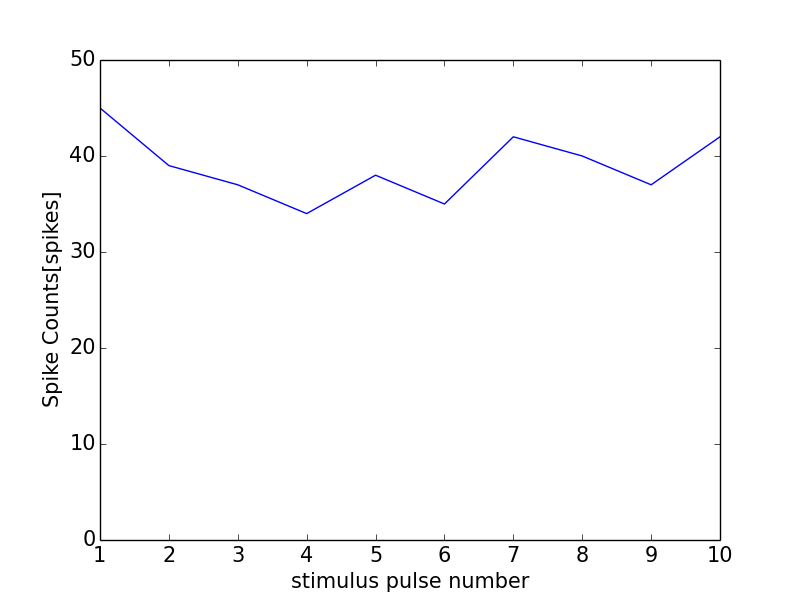

Data behind this chart, as committed beside it:
0, 0.0
0, 0
1, 45
2, 39
3, 37
4, 34
5, 38
6, 35
7, 42
8, 40
9, 37
10, 42
11, 1
